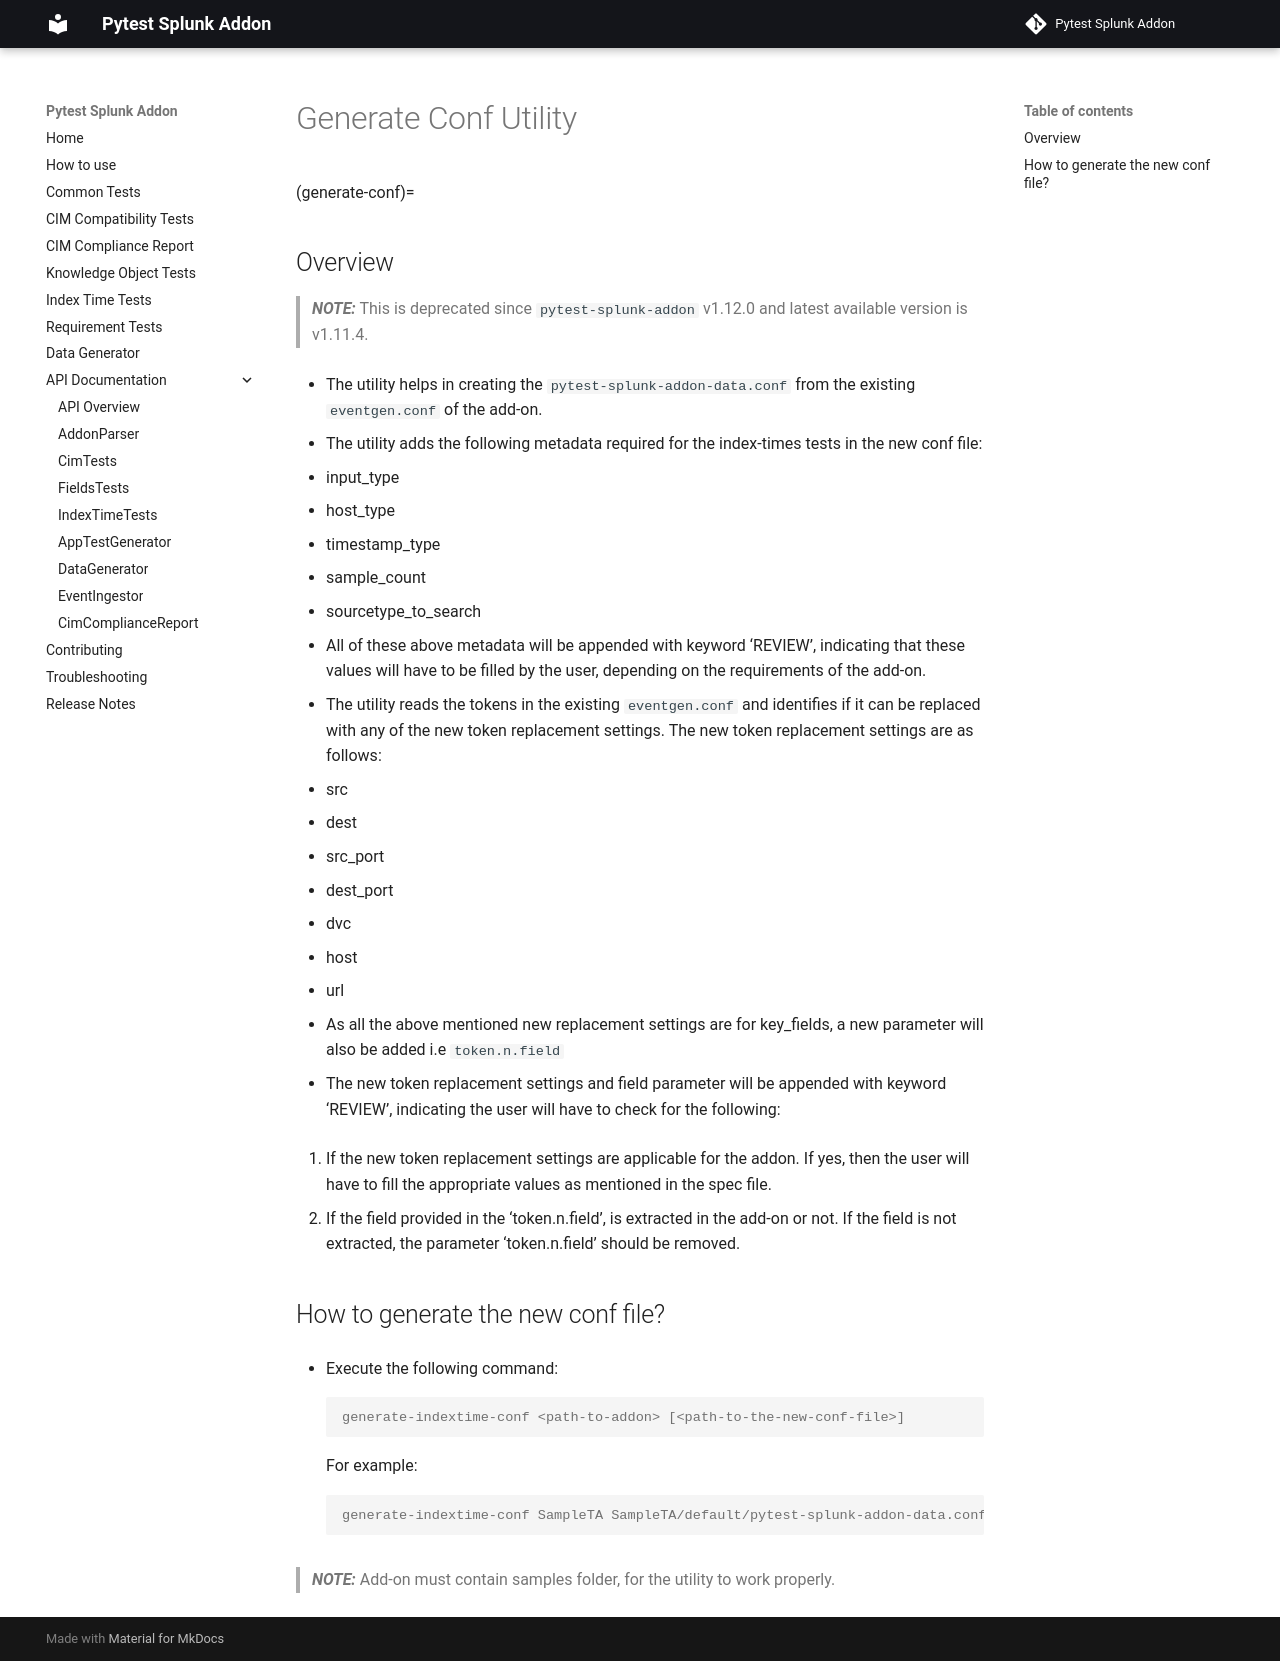

repository: splunk/pytest-splunk-addon · page: generate_conf/index.html · generator: mkdocs

# Generate Conf Utility

(generate-conf)=

## Overview

> **_NOTE:_** This is deprecated since `pytest-splunk-addon` v1.12.0 and latest available version is v1.11.4.


- The utility helps in creating the `pytest-splunk-addon-data.conf` from the existing `eventgen.conf` of the add-on.

- The utility adds the following metadata required for the index-times tests in the new conf file:

   - input_type
   - host_type
   - timestamp_type
   - sample_count
   - sourcetype_to_search

- All of these above metadata will be appended with keyword 'REVIEW', indicating that these values will have to be filled by the
  user, depending on the requirements of the add-on.

- The utility reads the tokens in the existing `eventgen.conf` and identifies if it can be replaced with any of
  the new token replacement settings. The new token replacement settings are as follows:

   - src
   - dest
   - src_port
   - dest_port
   - dvc
   - host
   - url

- As all the above mentioned new replacement settings are for key_fields, a new parameter will also be added i.e `token.n.field`

- The new token replacement settings and field parameter will be appended with keyword 'REVIEW', indicating the user will have to check
  for the following:

   1. If the new token replacement settings are applicable for the addon. If yes, then the user will have to fill the appropriate values as mentioned in the spec file.
   2. If the field provided in the 'token.n.field', is extracted in the add-on or not. If the field is not extracted,
      the parameter 'token.n.field' should be removed.

## How to generate the new conf file?

 - Execute the following command:

    ```console
    generate-indextime-conf <path-to-addon> [<path-to-the-new-conf-file>]
    ```
   
    For example:
   
    ```console
    generate-indextime-conf SampleTA SampleTA/default/pytest-splunk-addon-data.conf
    ```

> **_NOTE:_** Add-on must contain samples folder, for the utility to work properly.
